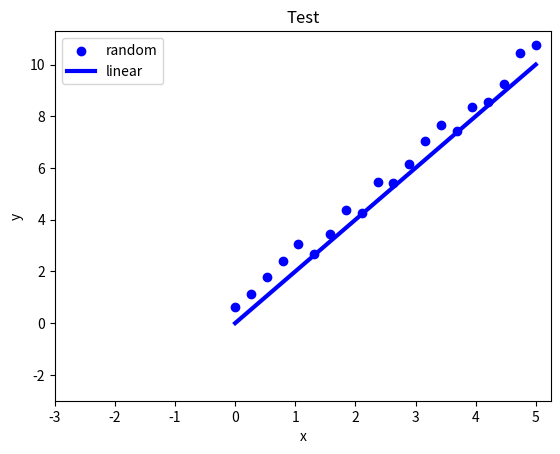

Generate this figure with matplotlib:
#!/usr/bin/python3
#\file    sub_scatter_line1.py
#\brief   certain python script
# [redacted]
#\version 0.1
#\date    Aug.16, 2021
import numpy as np
import matplotlib.pyplot as plt

if __name__=='__main__':
  fig, ax = plt.subplots()

  X= np.linspace(0,5,20)
  ax.scatter(X, 2.0*X+np.random.uniform(size=len(X)), color='blue', label='random')
  X= np.linspace(0,5,1000)
  ax.plot(X, 2.0*X, color='blue', linewidth=3, label='linear')

  ax.set_title('Test')
  ax.set_xlabel('x')
  ax.set_ylabel('y')
  ax.set_xlim(left=-3)
  ax.set_ylim(bottom=-3)
  ax.legend()
  plt.show()
